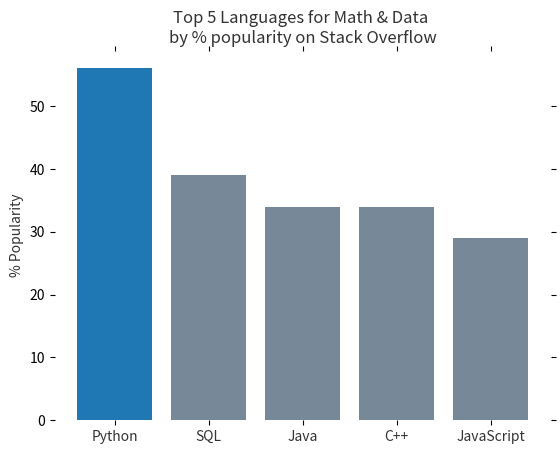

Reproduce this figure in Python.
import matplotlib.pyplot as plt
import numpy as np

plt.figure()

languages =['Python', 'SQL', 'Java', 'C++', 'JavaScript']
pos = np.arange(len(languages))
popularity = [56, 39, 34, 34, 29]

# change the bar colors to be less bright blue
bars = plt.bar(pos, popularity, align='center', linewidth=0, color='lightslategrey')
# make one bar, the python bar, a contrasting color
bars[0].set_color('#1F77B4')

# soften all labels by turning grey
plt.xticks(pos, languages, alpha=0.8)
plt.ylabel('% Popularity', alpha=0.8)
plt.title('Top 5 Languages for Math & Data \nby % popularity on Stack Overflow', alpha=0.8)

# remove all the ticks (both axes), and tick labels on the Y axis
plt.tick_params(top='off', bottom='off', left='off', right='off', labelleft='off', labelbottom='on')

# remove the frame of the chart
for spine in plt.gca().spines.values():
    spine.set_visible(False)
plt.show()
